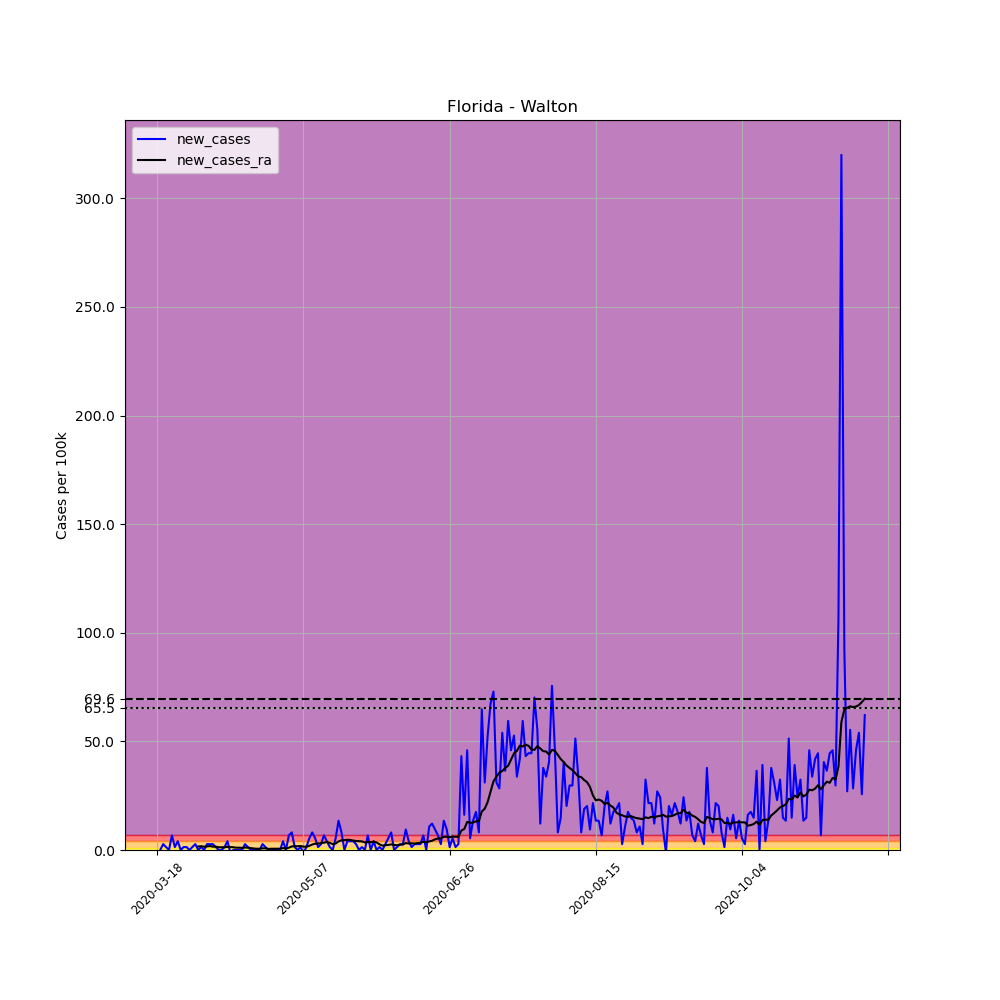

Data behind this chart, as committed beside it:
, date, county, state, fips, cases, deaths, COUNTY, STNAME, CTYNAME, POPESTIMATE2019, per_100k, new_cases, new_cases_ra
137348, 2020-03-18, Walton, Florida, 12131, 1, 0, 131, Florida, Walton, 74071, 1.35, , 
137349, 2020-03-19, Walton, Florida, 12131, 1, 0, 131, Florida, Walton, 74071, 1.35, 0.0, 
137350, 2020-03-20, Walton, Florida, 12131, 3, 0, 131, Florida, Walton, 74071, 4.05, 2.7, 
137351, 2020-03-21, Walton, Florida, 12131, 4, 0, 131, Florida, Walton, 74071, 5.4, 1.35, 
137352, 2020-03-22, Walton, Florida, 12131, 4, 0, 131, Florida, Walton, 74071, 5.4, 0.0, 
137353, 2020-03-23, Walton, Florida, 12131, 9, 0, 131, Florida, Walton, 74071, 12.15, 6.75, 
137354, 2020-03-24, Walton, Florida, 12131, 10, 0, 131, Florida, Walton, 74071, 13.5, 1.35, 
137355, 2020-03-25, Walton, Florida, 12131, 13, 0, 131, Florida, Walton, 74071, 17.55, 4.05, 
137356, 2020-03-26, Walton, Florida, 12131, 13, 0, 131, Florida, Walton, 74071, 17.55, 0.0, 
137357, 2020-03-27, Walton, Florida, 12131, 14, 0, 131, Florida, Walton, 74071, 18.9, 1.35, 
137358, 2020-03-28, Walton, Florida, 12131, 15, 0, 131, Florida, Walton, 74071, 20.25, 1.35, 
137359, 2020-03-29, Walton, Florida, 12131, 15, 0, 131, Florida, Walton, 74071, 20.25, 0.0, 
137360, 2020-03-30, Walton, Florida, 12131, 16, 0, 131, Florida, Walton, 74071, 21.6, 1.35, 
137361, 2020-03-31, Walton, Florida, 12131, 18, 0, 131, Florida, Walton, 74071, 24.3, 2.7, 
137362, 2020-04-01, Walton, Florida, 12131, 18, 0, 131, Florida, Walton, 74071, 24.3, 0.0, 1.639
137363, 2020-04-02, Walton, Florida, 12131, 19, 0, 131, Florida, Walton, 74071, 25.65, 1.35, 1.736
137364, 2020-04-03, Walton, Florida, 12131, 19, 0, 131, Florida, Walton, 74071, 25.65, 0.0, 1.543
137365, 2020-04-04, Walton, Florida, 12131, 21, 0, 131, Florida, Walton, 74071, 28.35, 2.7, 1.639
137366, 2020-04-05, Walton, Florida, 12131, 23, 0, 131, Florida, Walton, 74071, 31.05, 2.7, 1.832
137367, 2020-04-06, Walton, Florida, 12131, 25, 0, 131, Florida, Walton, 74071, 33.75, 2.7, 1.543
137368, 2020-04-07, Walton, Florida, 12131, 26, 0, 131, Florida, Walton, 74071, 35.1, 1.35, 1.543
137369, 2020-04-08, Walton, Florida, 12131, 26, 0, 131, Florida, Walton, 74071, 35.1, 0.0, 1.254
137370, 2020-04-09, Walton, Florida, 12131, 26, 0, 131, Florida, Walton, 74071, 35.1, 0.0, 1.254
137371, 2020-04-10, Walton, Florida, 12131, 27, 0, 131, Florida, Walton, 74071, 36.45, 1.35, 1.254
137372, 2020-04-11, Walton, Florida, 12131, 30, 0, 131, Florida, Walton, 74071, 40.5, 4.05, 1.446
137373, 2020-04-12, Walton, Florida, 12131, 29, 0, 131, Florida, Walton, 74071, 39.15, -1.35, 1.35
137374, 2020-04-13, Walton, Florida, 12131, 29, 0, 131, Florida, Walton, 74071, 39.15, 0.0, 1.254
137375, 2020-04-14, Walton, Florida, 12131, 29, 0, 131, Florida, Walton, 74071, 39.15, 0.0, 1.061
137376, 2020-04-15, Walton, Florida, 12131, 29, 0, 131, Florida, Walton, 74071, 39.15, 0.0, 1.061
137377, 2020-04-16, Walton, Florida, 12131, 29, 0, 131, Florida, Walton, 74071, 39.15, 0.0, 0.9643
137378, 2020-04-17, Walton, Florida, 12131, 31, 0, 131, Florida, Walton, 74071, 41.85, 2.7, 1.157
137379, 2020-04-18, Walton, Florida, 12131, 32, 0, 131, Florida, Walton, 74071, 43.2, 1.35, 1.061
137380, 2020-04-19, Walton, Florida, 12131, 32, 0, 131, Florida, Walton, 74071, 43.2, 0.0, 0.8679
137381, 2020-04-20, Walton, Florida, 12131, 32, 0, 131, Florida, Walton, 74071, 43.2, 0.0, 0.675
137382, 2020-04-21, Walton, Florida, 12131, 32, 0, 131, Florida, Walton, 74071, 43.2, 0.0, 0.5786
137383, 2020-04-22, Walton, Florida, 12131, 32, 0, 131, Florida, Walton, 74071, 43.2, 0.0, 0.5786
137384, 2020-04-23, Walton, Florida, 12131, 34, 0, 131, Florida, Walton, 74071, 45.9, 2.7, 0.7715
137385, 2020-04-24, Walton, Florida, 12131, 35, 0, 131, Florida, Walton, 74071, 47.25, 1.35, 0.7715
137386, 2020-04-25, Walton, Florida, 12131, 35, 0, 131, Florida, Walton, 74071, 47.25, 0.0, 0.4822
137387, 2020-04-26, Walton, Florida, 12131, 35, 0, 131, Florida, Walton, 74071, 47.25, 0.0, 0.5786
137388, 2020-04-27, Walton, Florida, 12131, 35, 0, 131, Florida, Walton, 74071, 47.25, 0.0, 0.5786
137389, 2020-04-28, Walton, Florida, 12131, 35, 0, 131, Florida, Walton, 74071, 47.25, 0.0, 0.5786
137390, 2020-04-29, Walton, Florida, 12131, 35, 0, 131, Florida, Walton, 74071, 47.25, 0.0, 0.5786
137391, 2020-04-30, Walton, Florida, 12131, 38, 0, 131, Florida, Walton, 74071, 51.3, 4.05, 0.8679
137392, 2020-05-01, Walton, Florida, 12131, 38, 0, 131, Florida, Walton, 74071, 51.3, 0.0, 0.675
137393, 2020-05-02, Walton, Florida, 12131, 43, 0, 131, Florida, Walton, 74071, 58.05, 6.75, 1.061
137394, 2020-05-03, Walton, Florida, 12131, 49, 0, 131, Florida, Walton, 74071, 66.15, 8.1, 1.639
137395, 2020-05-04, Walton, Florida, 12131, 50, 1, 131, Florida, Walton, 74071, 67.5, 1.35, 1.736
137396, 2020-05-05, Walton, Florida, 12131, 50, 1, 131, Florida, Walton, 74071, 67.5, 0.0, 1.736
137397, 2020-05-06, Walton, Florida, 12131, 51, 1, 131, Florida, Walton, 74071, 68.85, 1.35, 1.832
137398, 2020-05-07, Walton, Florida, 12131, 50, 1, 131, Florida, Walton, 74071, 67.5, -1.35, 1.543
137399, 2020-05-08, Walton, Florida, 12131, 51, 1, 131, Florida, Walton, 74071, 68.85, 1.35, 1.543
137400, 2020-05-09, Walton, Florida, 12131, 55, 2, 131, Florida, Walton, 74071, 74.25, 5.4, 1.929
137401, 2020-05-10, Walton, Florida, 12131, 61, 2, 131, Florida, Walton, 74071, 82.35, 8.1, 2.507
137402, 2020-05-11, Walton, Florida, 12131, 65, 2, 131, Florida, Walton, 74071, 87.75, 5.4, 2.893
137403, 2020-05-12, Walton, Florida, 12131, 66, 2, 131, Florida, Walton, 74071, 89.1, 1.35, 2.989
137404, 2020-05-13, Walton, Florida, 12131, 68, 2, 131, Florida, Walton, 74071, 91.8, 2.7, 3.182
137405, 2020-05-14, Walton, Florida, 12131, 73, 2, 131, Florida, Walton, 74071, 98.55, 6.75, 3.375
137406, 2020-05-15, Walton, Florida, 12131, 76, 2, 131, Florida, Walton, 74071, 102.6, 4.05, 3.664
137407, 2020-05-16, Walton, Florida, 12131, 77, 2, 131, Florida, Walton, 74071, 104, 1.35, 3.279
... 183 more rows
